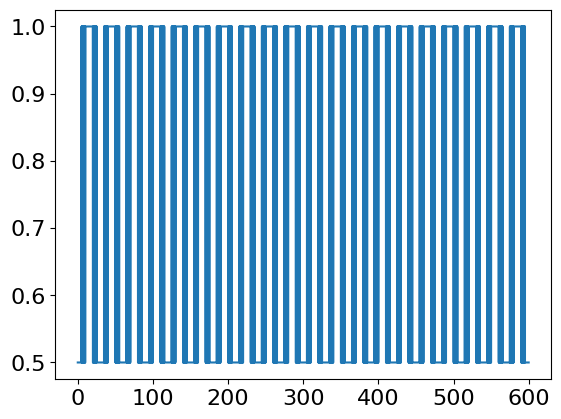
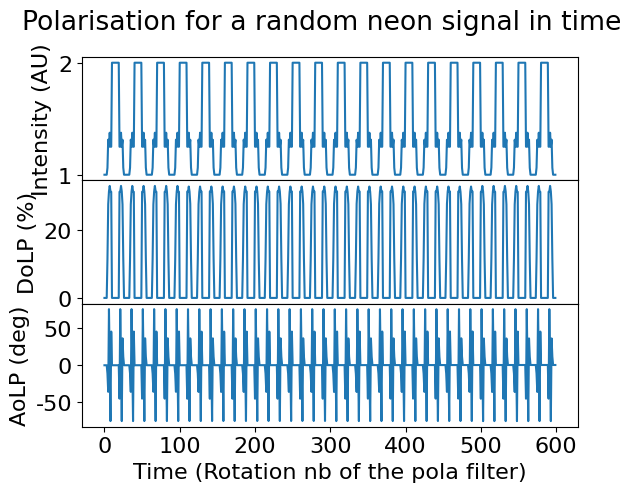

The matplotlib source for these figures, in order:
#!/usr/bin/python3
# -*-coding:utf-8 -*

import numpy as np
import matplotlib as mpl
import matplotlib.pyplot as plt
from matplotlib import rc
#matplotlib.rcParams['text.latex.preamble'] = [r'\usepackage{lmodern}']
rc('font',**{'family':'sans-serif','sans-serif':['Helvetica']})
## for Palatino and other serif fonts use:
#rc('font',**{'family':'serif','serif':['Palatino']})
rc('text', usetex=False)
rc('axes.formatter', useoffset=False)
mpl.rcParams['font.size'] = 16
mpl.rcParams['svg.fonttype'] = 'none'

DtoR = np.pi / 180.
RtoD = 1. / DtoR
TAU = 2 * np.pi

def GetPola(V, Vcos, Vsin):
    """Given V, Vcos, Vsin, returns the initial intensity, DoLP and AoLP. This method is shared for spp and ptcu. It is also a static method, that can be called outside of the object. This way it can be used everywhere, each time you need I0, DoLP, AoLP to decrease the chances of making a mistake."""
    I0 = 2 * V
    DoLP = 2 * np.sqrt(Vcos**2 + Vsin**2) / V * 100
    AoLP = np.arctan2(Vsin, Vcos) / 2
    return abs(I0), abs(DoLP), AoLP

def GetV(signal):
    """return the average of a signal over 1 rotation"""
    integral = sum(signal)
    return integral / N_pts

def GetVcos(signal):
    """Return the average of V*cos(2*theta) over 1 rotation"""
    x = signal * np.cos(2 * filter_angles)
    return sum(x) / N_pts

def GetVsin(signal):
    """Return the average value of -V*sin(2*theta) over 1 rotation"""
    y = - signal * np.sin(2 * filter_angles)
    return sum(y) / N_pts


def GetStokesTime(signal):
    """return the average of a signal over N_rot rotation"""
    V = np.zeros(N_rot)
    Vcos = np.zeros(N_rot)
    Vsin = np.zeros(N_rot)
    for ir in range(N_rot):
        start_rot = ir * N_pts
        end_rot = start_rot + N_pts
        tmp_signal = signal[start_rot:end_rot]

        V[ir] = sum(tmp_signal) / N_pts
        Vcos[ir] = sum(tmp_signal * np.cos(2 * filter_angles[start_rot:end_rot])) / N_pts
        Vsin[ir] = sum(tmp_signal * np.sin(2 * filter_angles[start_rot:end_rot])) / N_pts

    return V, Vcos, Vsin

def FlatSignal(I = 1):
    """Returns a flat signal of intensity I. Numpy array of the shape of the polarising filter angle array."""
    return I * np.ones_like(filter_angles)

def CosSignal(I = 1, D = 1, freq = 2, phase = 0, filter_rot = 0):
    """Returns a cos signal of average intensity I.
    I: Base intensity (=constant). Correspond to the non-polarised light
    D: Relative amplitude of the cos wave with respect to I. Between 0 and 1.
    freq: frequency of the signal. Number of periods during one turn of the polarising filter.
    phase: in radians. Phase shift of the signal
    filter_rot: int value. Default 0. Shift the signal by a multiple of 2π. Usufull for time study of weird frequencies.
    Numpy array of the shape of the polarising filter angle array."""
    S = FlatSignal(I=I/2)
    S += I * D * np.cos(freq * (filter_angles + (filter_rot * 2 * np.pi) - phase)) / 2
    return S

def SimpleGate(width = 10*DtoR, angle = 180*DtoR):
    """Returns a signal egal to 1 only between two fixed values defined by an angle and width. Zero everywhere else.
    width: Width of the gate in radians. The gate will span width/2 on both side of the angle paramter.
    angle: Angle at the center of the gate.

    Returns a numpy array of the shape of the polarising filter angle array."""
    min = (angle - width / 2)
    max = (angle + width / 2)

    S = np.where((min < filter_angles) & (filter_angles < max), 1, 0)
    return S

def GateSignal(I = 1, D = 1, width = 45*DtoR, space = 180*DtoR, phase = 0):
    """Returns a periodic gate signal using superposition of the SimpleGate() signal at given frequency.
    I: Base intensity (=constant). The gate signal will be added to this base.
    D: Relative amplitude of the gate with respect to I. Between 0 and 1.
    width: Width of a gate in radians.
    space: Interval in radians between two gates. ~wavelength of the signal.

    Returns a numpy array of the shape of the polarising filter angle array."""
    S = FlatSignal(I=I/2)

    #In the case I is set to zero, produce a gate with zero background. D is then the absolute value of the gate, not relative to I anymore
    if I == 0:
        I = 1

    nb_gates = int(N_rot * TAU / space) + 2 #Adds 2 gates in case the first one and/or the last fall outside the intervall [0, 2π]

    a = phase - space #Angle of the first gate. (might be < 0)
    for i in range(nb_gates): # Add each gate to the signal
        S += I * D * SimpleGate(width=width, angle=a) / 2
        a += space

    return S

def NeonSignal(I = 1, D = 1, on_time = 5, off_time = 10, flash_time = 2, flash_width = 45*DtoR, flash_space = 180*DtoR, phase_time = 0):
    main_interval = (off_time + on_time + 2 * flash_time) * TAU
    S = GateSignal(I, D, width = on_time * TAU, space = main_interval, phase = phase_time * TAU)

    flash_phase = (- flash_time - on_time/2 + phase_time) * TAU
    for i in [0, 1]:
        for j in range(int(flash_time*TAU / flash_space)):
            S += GateSignal(I=0, D=I*D, width = flash_width, space = main_interval, phase = flash_phase)

            flash_phase += flash_space

        flash_phase += on_time * TAU + flash_space

    return S


def FillParameterSpace(param_name, param_space, function, function_keywords=None):
    """Returns the polarisation neasured for a given signal when varying one of the signal parameter.
    param_name: name of the paramter to vary. Must correspond to the input parameter used by the function.
    param_space: list of all values taken by the varying parameter
    function: function used to create the signal. For exemple GateSignal or CosSignal.
    function_keywords: Dictionnary of the parameters to pass to the signal function. If the varying parameter is given, it will be overwritten.

    Returns the parameter space, and the intensity, DoLP, AoLP corresponding to each value.
    """

    if not function_keywords: #Create an enpty dictionnary if the function_keywords parameter is not given
        function_keywords = {param_name:None}

    #initialize empty list for polarisation values to return
    I_list = np.empty_like(param_space)
    DoLP_list = np.empty_like(param_space)
    AoLP_list = np.empty_like(param_space)

    #Loop over all values of the varying parameter and compute the corresponding signal and polarisation
    for ip, p in enumerate(param_space):
        #Update the paramter dictionnary with the new parameter space value
        function_keywords[param_name] = p

        # Create the corresponding signal
        signal = function(**function_keywords)
        # print(signal)

        #Compute Stokes paramters equivalent for lock0in amplifier method
        V    = GetV(signal)
        Vcos = GetVcos(signal)
        Vsin = GetVsin(signal)

        # Compute polarisation values (I, DoLP, AoLP)
        I, DoLP, AoLP = GetPola(V, Vcos, Vsin)
        I_list[ip] = I
        DoLP_list[ip] = DoLP
        AoLP_list[ip] = AoLP

    return param_space, I_list, DoLP_list, AoLP_list


N_pts = 1000  #Number of points for one turn of the polarising filter
N_rot = 600
filter_angles = np.linspace(0, N_rot * 2*np.pi, N_rot * N_pts) #List of angles (rad) for the polarising filter between 0 and 2π.

x_axis = None

# plt.plot(filter_angles*RtoD, NeonSignal(I = 1, D = 1))
# plt.plot(filter_angles, NeonSignal(I = 1, D = 1))
# plt.show()

##########
# Below are different study of signals with varying paramters.
# (Un)comment the lines for quick study
##########

### NeonSignal
fig_title = "Polarisation for a random neon signal in time"
x_axis_label = 'Time (Rotation nb of the pola filter)'
x_axis = range(N_rot)
# signal = NeonSignal(I = 1, D = 1, on_time = 9.67, off_time = 11.33, flash_time = 4.7, flash_width = 45*DtoR, flash_space = 130*DtoR, phase_time = 15)
signal = NeonSignal(I = 1, D = 1, on_time = 10, off_time = 10, flash_time = 5, flash_width = 45*DtoR, flash_space = 150*DtoR, phase_time = 15)
V, Vcos, Vsin = GetStokesTime(signal)
I_list, DoLP_list, AoLP_list = GetPola(V, Vcos, Vsin)
plt.plot(filter_angles/TAU, signal)

### Cos frequency variations
# fig_title = "Polarisation for a cos signal of varying frequency with 100% DoLP"
# x_axis_label = 'Frequency (per filter rotation)'
# parameter_space, I_list, DoLP_list, AoLP_list = FillParameterSpace('freq', np.linspace(0.01, 10, 1000), CosSignal, {'I':1, 'D':1, 'phase':0})

### Cos time variations
# frequency = 3.6
# fig_title = f"Polarisation time variations for a {frequency} Hz cos signal with 100% DoLP"
# x_axis_label = 'Filter rotation number'
# # phase_shift = lambda f, p0, N: (p0 + N * 2 * np.pi * abs(1/f - 1)) % (2 * np.pi)
# parameter_space, I_list, DoLP_list, AoLP_list = FillParameterSpace('filter_rot', np.arange(0, 100), CosSignal, {'I':1, 'I':10, 'D':1, 'freq':frequency})

### Cos DoLP variations
# fig_title = "Polarisation for a 2Hz cos signal with varying amplitude"
# x_axis_label = 'Relative Amplitude'
# parameter_space, I_list, DoLP_list, AoLP_list = FillParameterSpace('D', np.linspace(0.01, 1, 1000), CosSignal)

### Gate 2Hz width variation
# fig_title = "Polarisation for a 2Hz gate signal of 100% amplitude with varying width"
# x_axis_label = 'Gate width (rad)'
# parameter_space, I_list, DoLP_list, AoLP_list = FillParameterSpace('width', np.linspace(0.01*np.pi, np.pi, 100), GateSignal, {'I': 1, 'D':1, 'space':180*DtoR, 'phase':0})

### Gate freq variation with a 45 deg width
# fig_title = "Polarisation for a 45 degree width gate signal of 100% amplitude with varying interval"
# x_axis_label = 'Interval (degree)'
# parameter_space, I_list, DoLP_list, AoLP_list = FillParameterSpace('space', np.linspace(45*DtoR, 450*DtoR, 1000), GateSignal, {'I': 1, 'D':1, 'width':45*DtoR, 'phase':0})
# # x_axis = np.log10(parameter_space)
# x_axis = parameter_space * RtoD


##########
# Plotting procedure.
# Uses the title and x-axis defined above to adapt for each paramter study
##########


n_plots = 3
f, axs = plt.subplots(n_plots, gridspec_kw = {'hspace':0}, sharex = True)
# axs.plot(filter_angles*RtoD, signal)

f.suptitle(fig_title)

if x_axis is None:
    x_axis = parameter_space

ip = 0
axs[ip].plot(x_axis, I_list)
axs[ip].set_ylabel("Intensity (AU)")
ip += 1
axs[ip].plot(x_axis, DoLP_list)
axs[ip].set_ylabel("DoLP (%)")
ip += 1
axs[ip].plot(x_axis, AoLP_list*RtoD)
axs[ip].set_ylabel("AoLP (deg)")

axs[ip].set_xlabel(x_axis_label)


plt.show()
